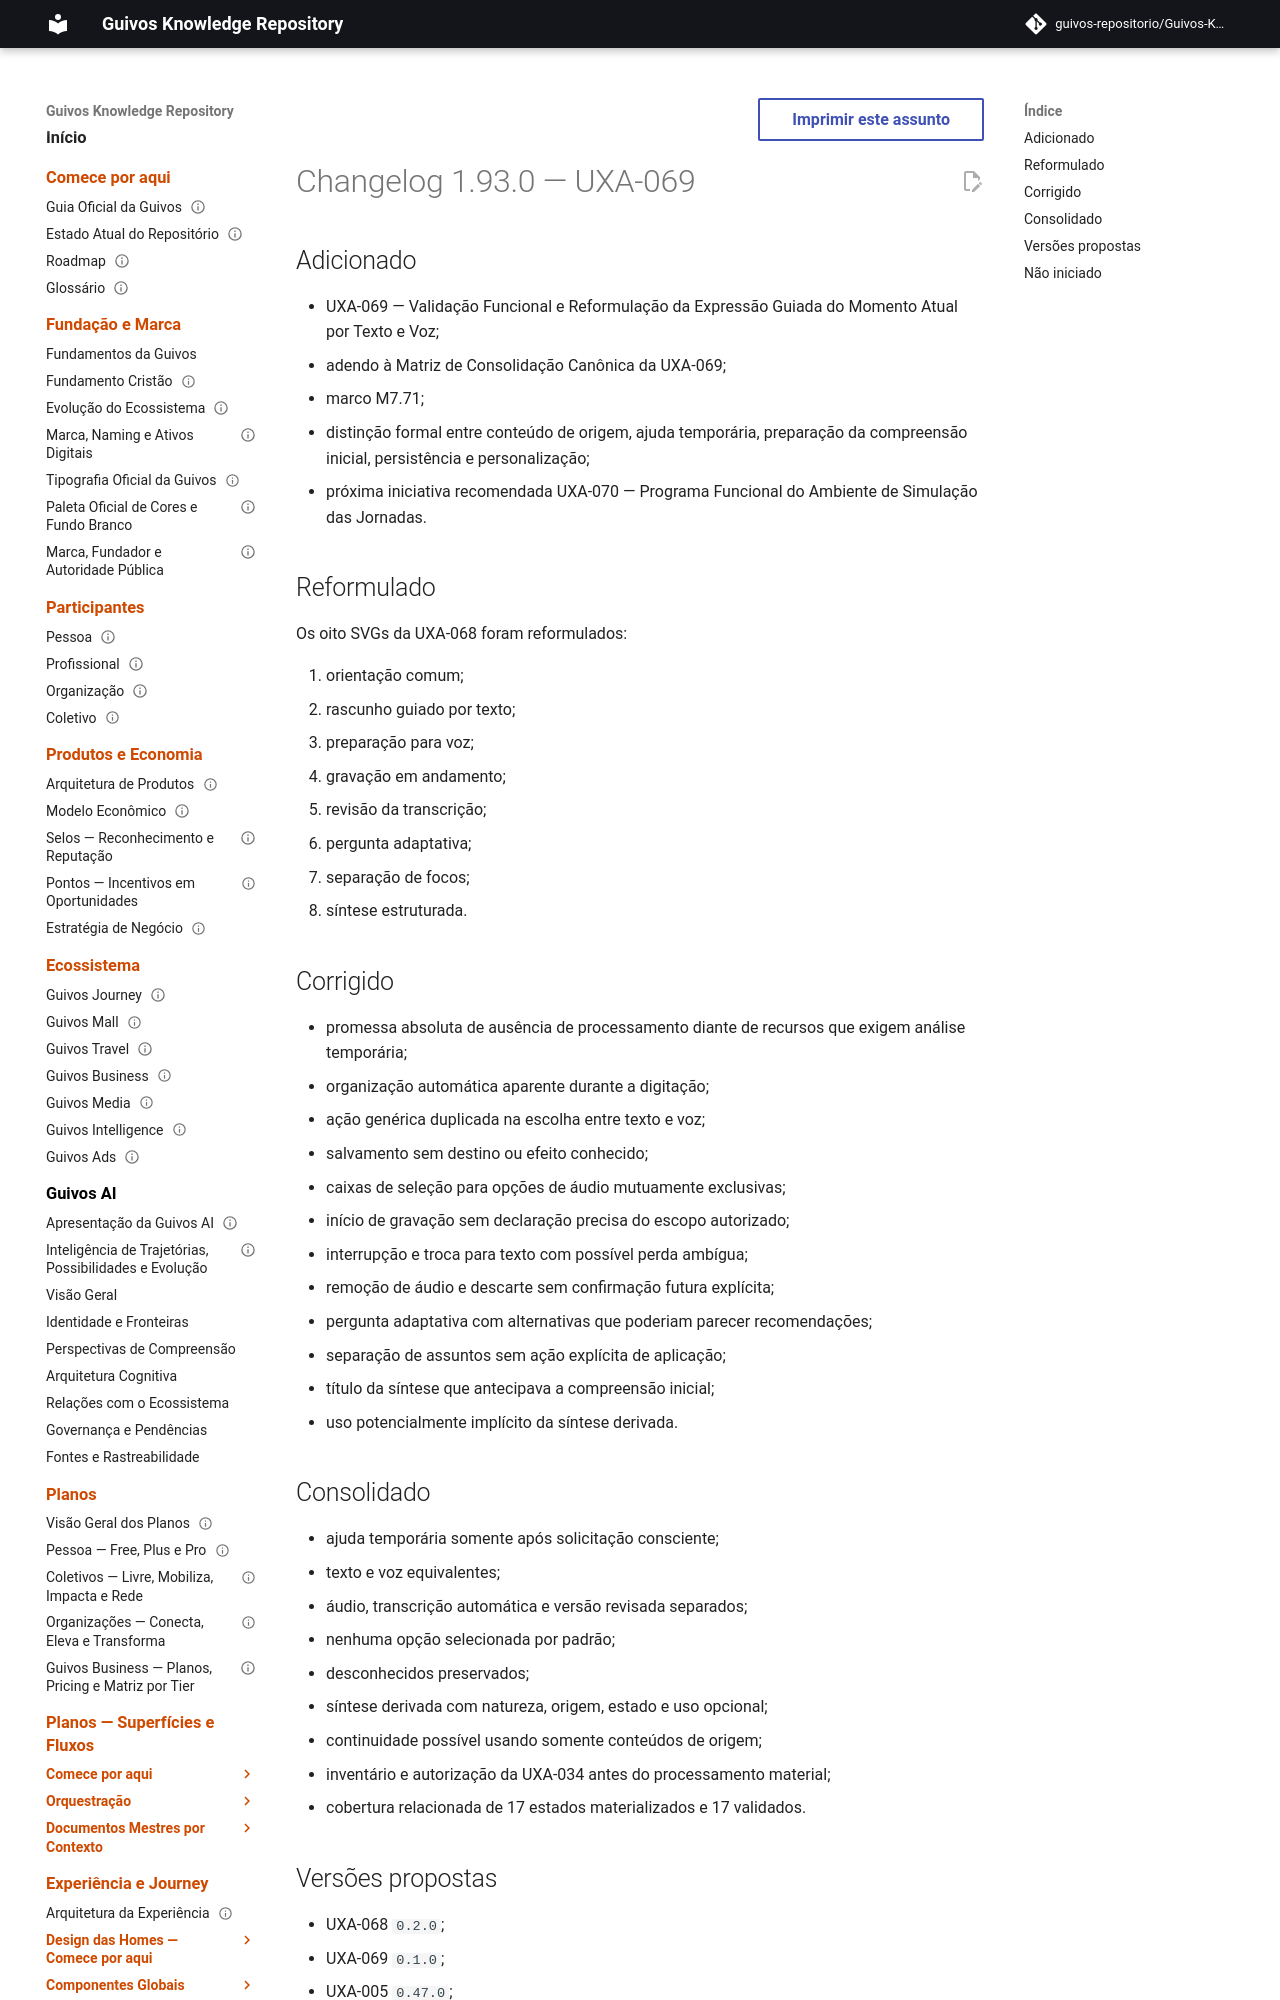

repository: guivos-repositorio/Guivos-Knowledge-Repository · page: project/changelog-1.93.0-uxa-069/index.html · generator: mkdocs

---
id: GKR-CHANGELOG-1.93.0-UXA-069
title: Changelog 1.93.0 — UXA-069
status: active
version: 1.93.0
owner: Repositório de Conhecimento da Guivos
last_updated: 2026-08-04
related:
  - UXA-069
  - GKR-STATE-001
  - ROADMAP-12.45.0
  - M7.71
normative: false
---

# Changelog 1.93.0 — UXA-069

## Adicionado

- UXA-069 — Validação Funcional e Reformulação da Expressão Guiada do Momento Atual por Texto e Voz;
- adendo à Matriz de Consolidação Canônica da UXA-069;
- marco M7.71;
- distinção formal entre conteúdo de origem, ajuda temporária, preparação da compreensão inicial, persistência e personalização;
- próxima iniciativa recomendada UXA-070 — Programa Funcional do Ambiente de Simulação das Jornadas.

## Reformulado

Os oito SVGs da UXA-068 foram reformulados:

1. orientação comum;
2. rascunho guiado por texto;
3. preparação para voz;
4. gravação em andamento;
5. revisão da transcrição;
6. pergunta adaptativa;
7. separação de focos;
8. síntese estruturada.
